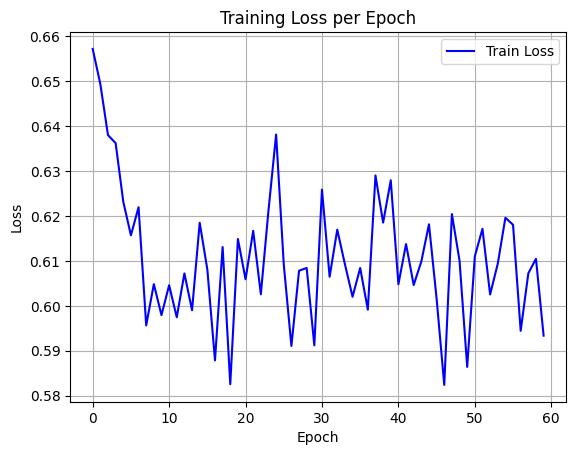

The data file committed next to this chart (first rows):
epoch, train_loss
0, 0.6572
1, 0.6494
2, 0.638
3, 0.6362
4, 0.6232
5, 0.6157
6, 0.6219
7, 0.5956
8, 0.6048
9, 0.5979
10, 0.6046
11, 0.5974
12, 0.6072
13, 0.599
14, 0.6185
15, 0.6081
16, 0.5879
17, 0.6131
18, 0.5825
19, 0.6149
20, 0.6059
21, 0.6167
22, 0.6026
23, 0.6212
24, 0.6381
25, 0.6092
26, 0.591
27, 0.6078
28, 0.6084
29, 0.5912
30, 0.6259
31, 0.6065
32, 0.6169
33, 0.6093
34, 0.602
35, 0.6084
36, 0.5991
37, 0.629
38, 0.6185
39, 0.6279
40, 0.6048
41, 0.6137
42, 0.6046
43, 0.6099
44, 0.6181
45, 0.6016
46, 0.5824
47, 0.6204
48, 0.61
49, 0.5864
50, 0.611
51, 0.6171
52, 0.6025
53, 0.6094
54, 0.6196
55, 0.618
56, 0.5944
57, 0.6072
58, 0.6105
59, 0.5934
